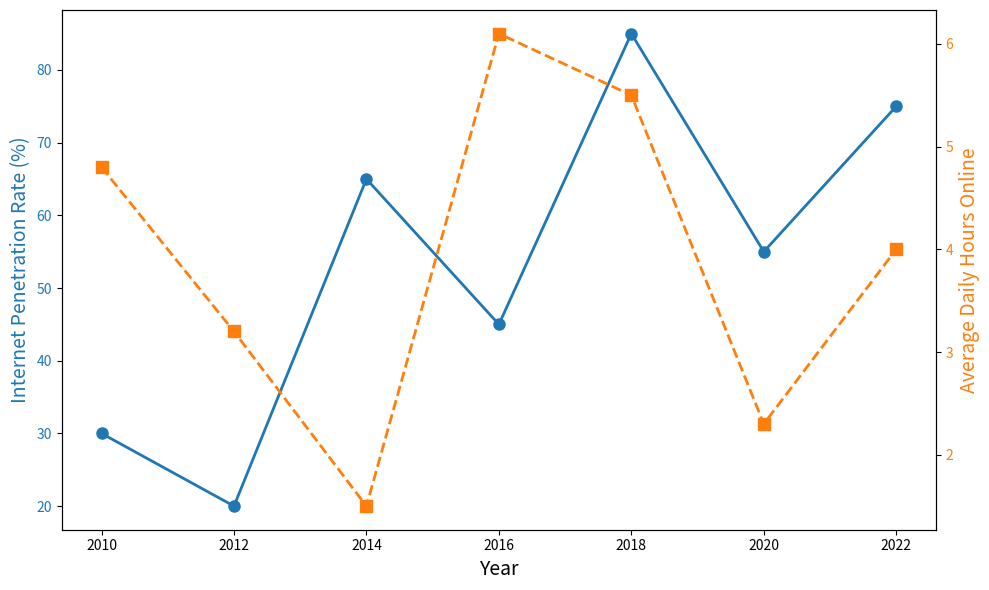

This chart was generated by the following Python code:
import matplotlib.pyplot as plt
import numpy as np

# Data with manually shuffled elements
years = np.array([2010, 2012, 2014, 2016, 2018, 2020, 2022])
penetration_rate = np.array([30, 20, 65, 45, 85, 55, 75])
avg_daily_hours_online = np.array([4.8, 3.2, 1.5, 6.1, 5.5, 2.3, 4.0])

fig, ax1 = plt.subplots(figsize=(10, 6))

# Line plot for internet penetration rate
color1 = 'tab:blue'
ax1.set_xlabel('Year', fontsize=14)
ax1.set_ylabel('Internet Penetration Rate (%)', fontsize=14, color=color1)
ax1.plot(years, penetration_rate, color=color1, marker='o', markersize=8, 
         linestyle='-', linewidth=2)
ax1.tick_params(axis='y', labelcolor=color1)

# Second y-axis for average daily hours online
ax2 = ax1.twinx()
color2 = 'tab:orange'
ax2.set_ylabel('Average Daily Hours Online', fontsize=14, color=color2)
ax2.plot(years, avg_daily_hours_online, color=color2, marker='s', markersize=8, 
         linestyle='--', linewidth=2)
ax2.tick_params(axis='y', labelcolor=color2)

# Automatically adjust the layout to avoid overlap
plt.tight_layout()

# Show the plot
plt.show()
